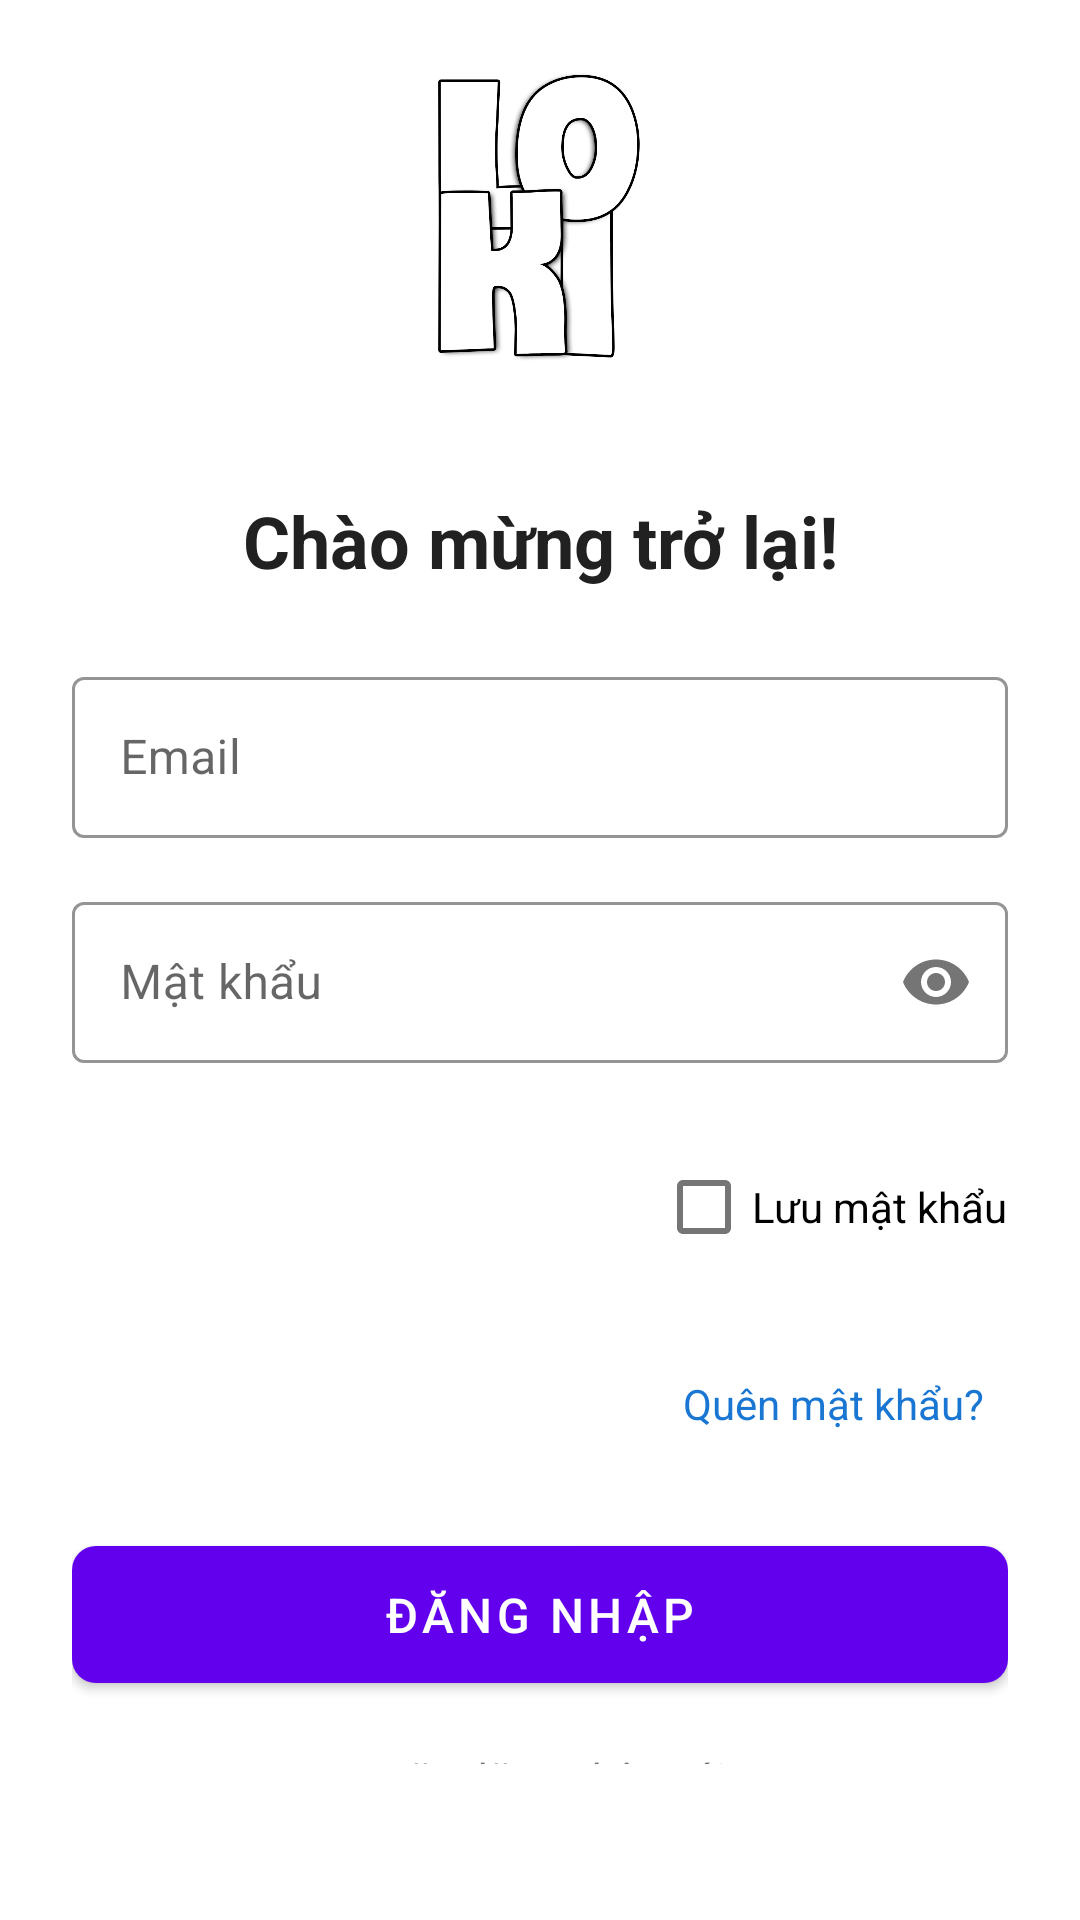

Reconstruct the res/layout file that produces this screen, plus the resources it refers to.
<!-- AndroidManifest.xml: application theme Theme.MaterialComponents.Light.NoActionBar -->
<!-- res/layout/activity_login.xml -->
<?xml version="1.0" encoding="utf-8"?>
<LinearLayout xmlns:android="http://schemas.android.com/apk/res/android"
    xmlns:app="http://schemas.android.com/apk/res-auto"
    android:layout_width="match_parent"
    android:layout_height="match_parent"
    android:orientation="vertical"
    android:padding="24dp"
    android:gravity="center"
    android:background="@color/white"
    >

    <ImageView
        android:layout_width="120dp"
        android:layout_height="120dp"
        android:src="@drawable/app_logo"
        android:layout_marginBottom="32dp"/>

    <TextView
        android:layout_width="match_parent"
        android:layout_height="wrap_content"
        android:text="Chào mừng trở lại!"
        android:textSize="24sp"
        android:textStyle="bold"
        android:textColor="@color/text_primary"
        android:gravity="center"
        android:layout_marginBottom="24dp"/>

    
    <LinearLayout
        android:id="@+id/emailContainer"
        android:layout_width="match_parent"
        android:layout_height="wrap_content"
        android:orientation="vertical">

        
        <TextView
            android:id="@+id/tvUsername"
            android:layout_width="match_parent"
            android:layout_height="wrap_content"
            android:textSize="20sp"
            android:textStyle="bold"
            android:gravity="center"
            android:layout_marginBottom="16dp"
            android:visibility="gone"/>

        <com.google.android.material.textfield.TextInputLayout
            android:id="@+id/emailInputLayout"
            android:layout_width="match_parent"
            android:layout_height="wrap_content"
            android:layout_marginBottom="16dp"
            app:boxStrokeColor="@color/primary"
            app:hintTextColor="@color/primary"
            style="@style/Widget.MaterialComponents.TextInputLayout.OutlinedBox">

            <com.google.android.material.textfield.TextInputEditText
                android:id="@+id/emailEditText"
                android:layout_width="match_parent"
                android:layout_height="wrap_content"
                android:hint="Email"
                android:inputType="textEmailAddress"
                android:padding="16dp"/>
        </com.google.android.material.textfield.TextInputLayout>
    </LinearLayout>

    <com.google.android.material.textfield.TextInputLayout
        android:layout_width="match_parent"
        android:layout_height="wrap_content"
        android:layout_marginBottom="8dp"
        app:boxStrokeColor="@color/primary"
        app:hintTextColor="@color/primary"
        app:passwordToggleEnabled="true"
        style="@style/Widget.MaterialComponents.TextInputLayout.OutlinedBox">

        <com.google.android.material.textfield.TextInputEditText
            android:id="@+id/passwordEditText"
            android:layout_width="match_parent"
            android:layout_height="wrap_content"
            android:hint="Mật khẩu"
            android:inputType="textPassword"
            android:padding="16dp"/>
    </com.google.android.material.textfield.TextInputLayout>

    <LinearLayout
        android:layout_width="match_parent"
        android:layout_height="wrap_content"
        android:orientation="horizontal"
        android:gravity="center"
        android:layout_marginTop="16dp">

        
        <ImageButton
            android:id="@+id/btnBiometric"
            android:layout_width="48dp"
            android:layout_height="48dp"
            android:background="?attr/selectableItemBackgroundBorderless"
            android:src="@drawable/baseline_fingerprint_24"
            android:visibility="gone"
            android:contentDescription="Đăng nhập sinh trắc học"/>

        
        <Button
            android:id="@+id/btnSwitchAccount"
            android:layout_width="wrap_content"
            android:layout_height="wrap_content"
            android:text="Đăng nhập tài khoản khác"
            android:layout_marginStart="16dp"
            style="@style/Widget.MaterialComponents.Button.TextButton"
            android:visibility="gone"/>
    </LinearLayout>

    <ProgressBar
        android:id="@+id/progressBar"
        android:layout_width="wrap_content"
        android:layout_height="wrap_content"
        android:layout_gravity="center"
        android:visibility="gone"/>

    <com.google.android.material.checkbox.MaterialCheckBox
        android:id="@+id/rememberMeCheckBox"
        android:layout_width="wrap_content"
        android:layout_height="wrap_content"
        android:text="Lưu mật khẩu"
        android:layout_marginBottom="24dp"
        android:layout_gravity="end"/>

    <TextView
        android:id="@+id/forgotPasswordText"
        android:layout_width="wrap_content"
        android:layout_height="wrap_content"
        android:text="Quên mật khẩu?"
        android:textColor="@color/primary"
        android:layout_gravity="end"
        android:padding="8dp"
        android:layout_marginBottom="24dp"/>

    <com.google.android.material.button.MaterialButton
        android:id="@+id/loginButton"
        android:layout_width="match_parent"
        android:layout_height="wrap_content"
        android:text="Đăng nhập"
        android:textColor="@color/white"
        android:padding="12dp"
        android:textSize="16sp"
        app:cornerRadius="8dp"
        android:layout_marginBottom="16dp"/>

    
    <TextView
        android:layout_width="match_parent"
        android:layout_height="wrap_content"
        android:text="Hoặc đăng nhập với"
        android:gravity="center"
        android:layout_marginBottom="16dp"/>

    <LinearLayout
        android:layout_width="match_parent"
        android:layout_height="wrap_content"
        android:orientation="horizontal"
        android:gravity="center"
        android:layout_marginBottom="24dp">

        <com.google.android.material.button.MaterialButton
            android:id="@+id/googleLoginButton"
            android:layout_width="0dp"
            android:layout_height="wrap_content"
            android:layout_weight="1"
            android:text="Google"
            android:textAllCaps="false"
            app:icon="@drawable/ic_google"
            app:cornerRadius="8dp"
            android:layout_marginEnd="8dp"
            style="@style/Widget.MaterialComponents.Button.OutlinedButton"/>

        <com.google.android.material.button.MaterialButton
            android:id="@+id/facebookLoginButton"
            android:layout_width="0dp"
            android:layout_height="wrap_content"
            android:layout_weight="1"
            android:text="Facebook"
            android:textAllCaps="false"
            app:icon="@drawable/ic_facebook"
            app:cornerRadius="8dp"
            android:layout_marginStart="8dp"
            style="@style/Widget.MaterialComponents.Button.OutlinedButton"/>
    </LinearLayout>

    <LinearLayout
        android:layout_width="wrap_content"
        android:layout_height="wrap_content"
        android:orientation="horizontal"
        android:gravity="center">

        <TextView
            android:layout_width="wrap_content"
            android:layout_height="wrap_content"
            android:text="Chưa có tài khoản? "/>

        <TextView
            android:id="@+id/registerText"
            android:layout_width="wrap_content"
            android:layout_height="wrap_content"
            android:text="Đăng ký"
            android:textColor="@color/primary"
            android:textStyle="bold"/>
    </LinearLayout>

</LinearLayout>
<!-- resources referenced by this layout -->
<resources>
  <color name="primary">#1976D2</color>
  <color name="text_primary">#212121</color>
  <color name="white">#FFFFFFFF</color>
  <!-- drawable app_logo: png bitmap (drawable, 57043 bytes) -->
  <!-- drawable ic_facebook (drawable) -->
  <vector xmlns:android="http://schemas.android.com/apk/res/android"
      android:width="24dp"
      android:height="24dp"
      android:viewportWidth="24"
      android:viewportHeight="24">
      <path
          android:fillColor="#1877F2"
          android:pathData="M20.9,2H3.1A1.1,1.1 0,0 0,2 3.1V20.9A1.1,1.1 0,0 0,3.1 22h9.58v-7.75h-2.6v-3h2.6V9a3.64,3.64 0,0 1,3.88 -4,20.26 20.26,0 0,1 2.33,0.12v2.7H17.3c-1.26,0 -1.5,0.6 -1.5,1.47v1.93h3l-0.39,3H15.8V22h5.1A1.1,1.1 0,0 0,22 20.9V3.1A1.1,1.1 0,0 0,20.9 2Z"/>
  </vector>
  <!-- drawable ic_google (drawable) -->
  <?xml version="1.0" encoding="utf-8"?>
  <vector xmlns:android="http://schemas.android.com/apk/res/android"
      android:width="24dp"
      android:height="24dp"
      android:viewportWidth="24"
      android:viewportHeight="24">
      <path
          android:fillColor="#DB4437"
          android:pathData="M20.283,10.356h-8.327v3.451h4.792c-0.446,2.193 -2.313,3.453 -4.792,3.453a5.27,5.27 0,0 1,-5.279 -5.28c0,-2.913 2.366,-5.28 5.279,-5.28 1.259,0 2.397,0.447 3.29,1.178l2.6,-2.599c-1.584,-1.381 -3.615,-2.233 -5.89,-2.233a8.908,8.908 0,0 0,-8.934 8.934c0,4.934 4,8.934 8.934,8.934 4.467,0 8.529,-3.249 8.529,-8.934 0,-0.528 -0.057,-1.037 -0.164,-1.524z"/>
  </vector>
</resources>
